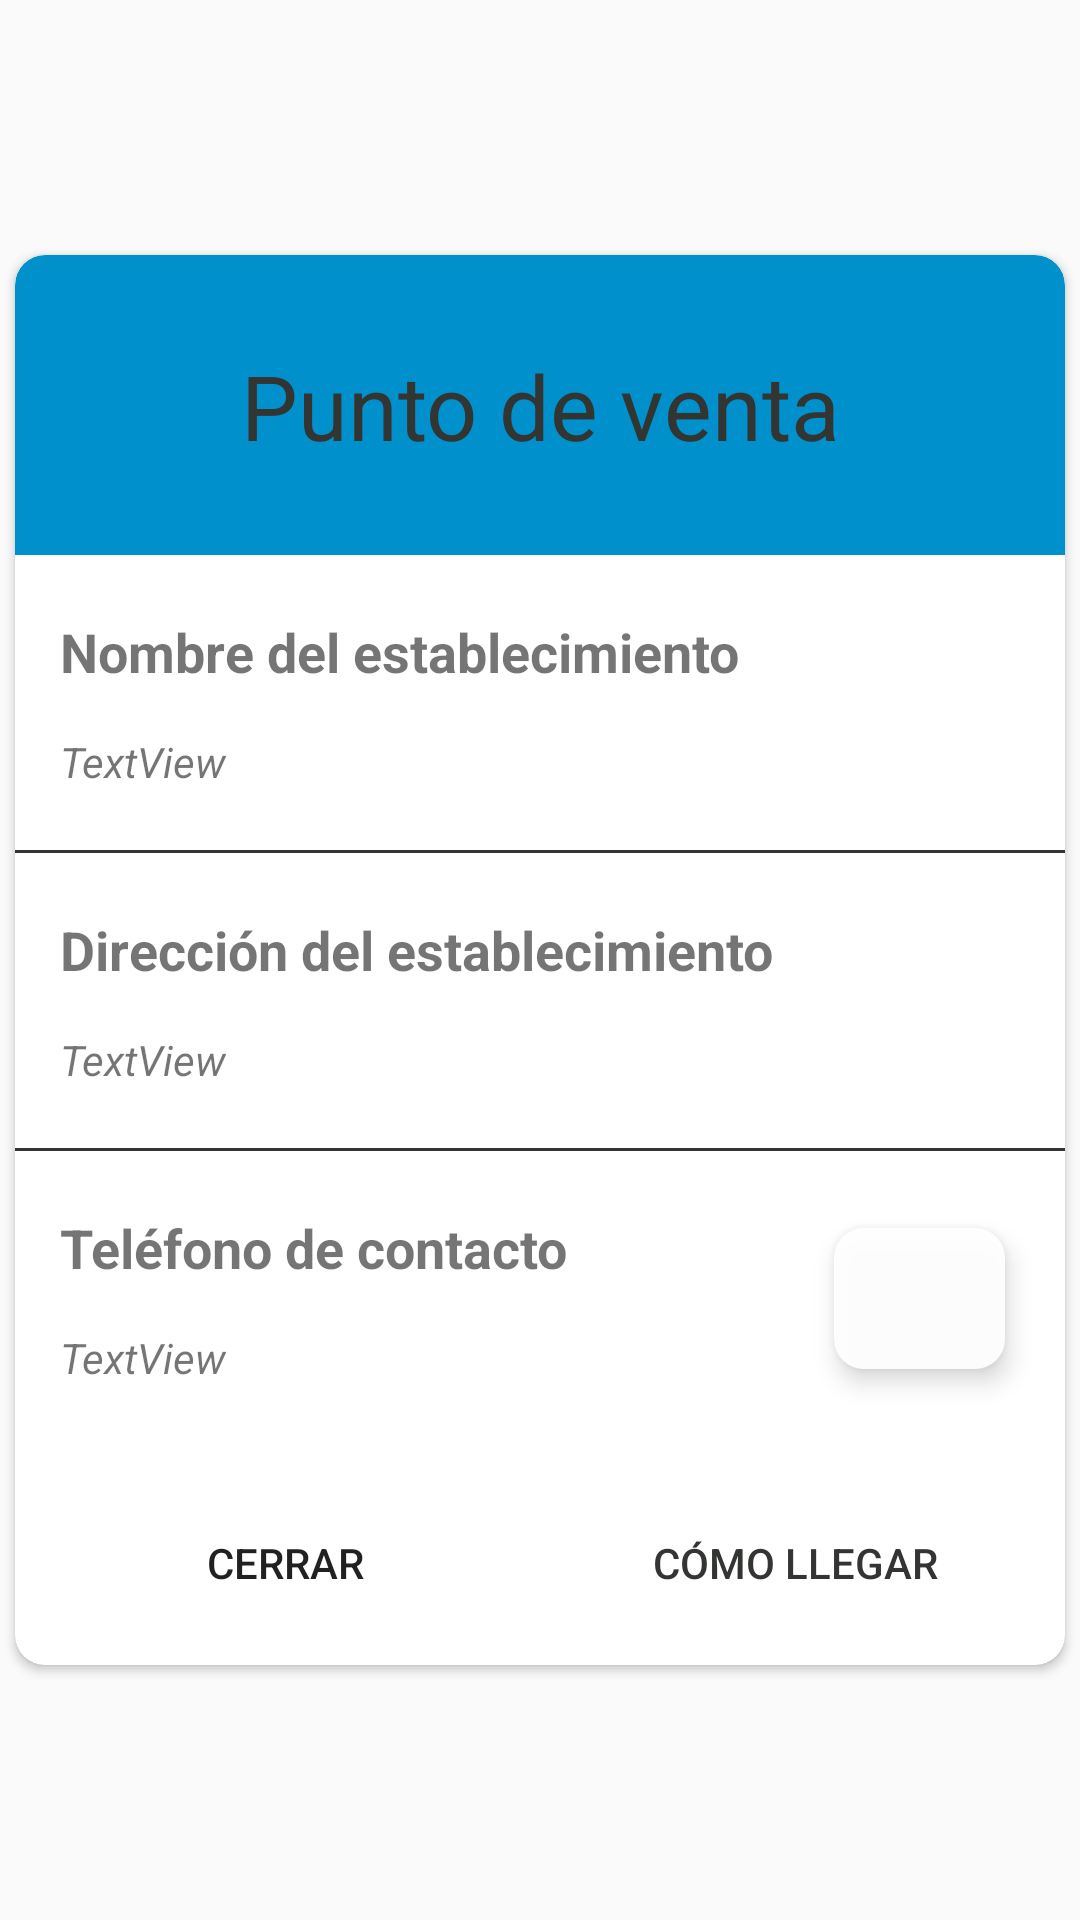

Here is an Android app screen rendered from its layout file. Give the layout XML and the strings, colors and styles it references.
<!-- AndroidManifest.xml: application theme DarkMode -->
<!-- res/layout/dialogo_info_venta.xml -->
<?xml version="1.0" encoding="utf-8"?>
<androidx.constraintlayout.widget.ConstraintLayout xmlns:android="http://schemas.android.com/apk/res/android"
    xmlns:app="http://schemas.android.com/apk/res-auto"
    xmlns:tools="http://schemas.android.com/tools"
    android:layout_width="wrap_content"
    android:layout_height="wrap_content"
    android:layout_gravity="center"
    android:background="@android:color/transparent">

    <androidx.cardview.widget.CardView
        android:layout_width="350dp"
        android:layout_height="470dp"
        android:background="@android:color/transparent"
        app:cardCornerRadius="10dp"
        app:layout_constraintBottom_toBottomOf="parent"
        app:layout_constraintEnd_toEndOf="parent"
        app:layout_constraintStart_toStartOf="parent"
        app:layout_constraintTop_toTopOf="parent">

        <androidx.constraintlayout.widget.ConstraintLayout
            android:layout_width="match_parent"
            android:layout_height="match_parent"
            android:background="@drawable/dummybug"
            android:backgroundTint="@color/azulFondos">

            <LinearLayout
                android:id="@+id/linearLayout3"
                android:layout_width="0dp"
                android:layout_height="wrap_content"
                android:background="@android:color/transparent"
                android:gravity="center|center_vertical"
                app:layout_constraintBottom_toBottomOf="parent"
                app:layout_constraintEnd_toEndOf="parent"
                app:layout_constraintStart_toStartOf="parent"
                app:layout_constraintTop_toBottomOf="@+id/constraintLayout3"
                app:layout_constraintVertical_bias="1.0">

                <Button
                    android:id="@+id/btCerrarEstab"
                    android:layout_width="150dp"
                    android:layout_height="wrap_content"
                    android:layout_margin="10dp"
                    android:background="@drawable/dummybug"
                    android:backgroundTint="#C6A0A0"
                    android:elevation="10dp"
                    android:text="@string/cerrar" />

                <Button
                    android:id="@+id/btDirecEstab"
                    android:layout_width="150dp"
                    android:layout_height="wrap_content"
                    android:layout_margin="10dp"
                    android:background="@drawable/dummybug"
                    android:backgroundTint="@color/white"
                    android:elevation="10dp"
                    android:text="@string/como_llegar"
                    android:textColor="@color/textoNegroDia" />
            </LinearLayout>

            <androidx.constraintlayout.widget.ConstraintLayout
                android:id="@+id/constraintLayout3"
                android:layout_width="0dp"
                android:layout_height="100dp"
                android:background="@drawable/topborder"
                android:backgroundTint="@color/azulOscuro"
                app:layout_constraintBottom_toBottomOf="parent"
                app:layout_constraintEnd_toEndOf="parent"
                app:layout_constraintStart_toStartOf="parent"
                app:layout_constraintTop_toTopOf="parent"
                app:layout_constraintVertical_bias="0.0">

                <TextView
                    android:id="@+id/textView8"
                    android:layout_width="wrap_content"
                    android:layout_height="wrap_content"
                    android:text="@string/punto_de_venta"
                    android:textColor="@color/textoNegroDia"
                    android:textSize="30dp"
                    app:layout_constraintBottom_toBottomOf="parent"
                    app:layout_constraintEnd_toEndOf="parent"
                    app:layout_constraintStart_toStartOf="parent"
                    app:layout_constraintTop_toTopOf="parent" />
            </androidx.constraintlayout.widget.ConstraintLayout>

            <TextView
                android:id="@+id/textView13"
                android:layout_width="wrap_content"
                android:layout_height="wrap_content"
                android:layout_marginStart="15dp"
                android:layout_marginTop="20dp"
                android:text="@string/nombre_del_establecimiento"
                android:textSize="18sp"
                android:textStyle="bold"
                app:layout_constraintBottom_toTopOf="@+id/linearLayout3"
                app:layout_constraintEnd_toEndOf="parent"
                app:layout_constraintHorizontal_bias="0.0"
                app:layout_constraintStart_toStartOf="parent"
                app:layout_constraintTop_toBottomOf="@+id/constraintLayout3"
                app:layout_constraintVertical_bias="0.0" />

            <TextView
                android:id="@+id/tvNombreEstb"
                android:layout_width="wrap_content"
                android:layout_height="wrap_content"
                android:layout_marginTop="15dp"
                android:text="TextView"
                android:textStyle="italic"
                app:layout_constraintBottom_toTopOf="@+id/linearLayout3"
                app:layout_constraintEnd_toEndOf="parent"
                app:layout_constraintHorizontal_bias="0.0"
                app:layout_constraintStart_toStartOf="@+id/textView13"
                app:layout_constraintTop_toBottomOf="@+id/textView13"
                app:layout_constraintVertical_bias="0.0" />

            <View
                android:id="@+id/divider4"
                android:layout_width="0dp"
                android:layout_height="1dp"
                android:layout_marginTop="20dp"
                android:background="@color/black"
                android:backgroundTint="@color/textoNegroDia"
                app:layout_constraintBottom_toTopOf="@+id/linearLayout3"
                app:layout_constraintEnd_toEndOf="parent"
                app:layout_constraintStart_toStartOf="parent"
                app:layout_constraintTop_toBottomOf="@+id/tvNombreEstb"
                app:layout_constraintVertical_bias="0.0" />

            <TextView
                android:id="@+id/textView15"
                android:layout_width="wrap_content"
                android:layout_height="wrap_content"
                android:layout_marginStart="15dp"
                android:layout_marginTop="20dp"
                android:text="@string/direccion_stab"
                android:textSize="18sp"
                android:textStyle="bold"
                app:layout_constraintBottom_toTopOf="@+id/linearLayout3"
                app:layout_constraintEnd_toEndOf="parent"
                app:layout_constraintHorizontal_bias="0.0"
                app:layout_constraintStart_toStartOf="parent"
                app:layout_constraintTop_toBottomOf="@+id/divider4"
                app:layout_constraintVertical_bias="0.0" />

            <TextView
                android:id="@+id/tvDirEstab"
                android:layout_width="wrap_content"
                android:layout_height="wrap_content"
                android:layout_marginTop="15dp"
                android:text="TextView"
                android:textStyle="italic"
                app:layout_constraintBottom_toTopOf="@+id/linearLayout3"
                app:layout_constraintEnd_toEndOf="parent"
                app:layout_constraintHorizontal_bias="0.0"
                app:layout_constraintStart_toStartOf="@+id/textView15"
                app:layout_constraintTop_toBottomOf="@+id/textView15"
                app:layout_constraintVertical_bias="0.0" />

            <View
                android:id="@+id/divider5"
                android:layout_width="0dp"
                android:layout_height="1dp"
                android:layout_marginTop="20dp"
                android:background="@color/black"
                android:backgroundTint="@color/textoNegroDia"
                app:layout_constraintBottom_toTopOf="@+id/linearLayout3"
                app:layout_constraintEnd_toEndOf="parent"
                app:layout_constraintStart_toStartOf="parent"
                app:layout_constraintTop_toBottomOf="@+id/tvDirEstab"
                app:layout_constraintVertical_bias="0.0" />

            <TextView
                android:id="@+id/textView17"
                android:layout_width="wrap_content"
                android:layout_height="wrap_content"
                android:layout_marginStart="15dp"
                android:layout_marginTop="20dp"
                android:text="Teléfono de contacto"
                android:textSize="18sp"
                android:textStyle="bold"
                app:layout_constraintBottom_toTopOf="@+id/linearLayout3"
                app:layout_constraintEnd_toEndOf="parent"
                app:layout_constraintHorizontal_bias="0.0"
                app:layout_constraintStart_toStartOf="parent"
                app:layout_constraintTop_toBottomOf="@+id/divider5"
                app:layout_constraintVertical_bias="0.0" />

            <TextView
                android:id="@+id/tvTelefonoEstab"
                android:layout_width="wrap_content"
                android:layout_height="wrap_content"
                android:layout_marginTop="15dp"
                android:text="TextView"
                android:textStyle="italic"
                app:layout_constraintBottom_toTopOf="@+id/linearLayout3"
                app:layout_constraintEnd_toEndOf="parent"
                app:layout_constraintHorizontal_bias="0.0"
                app:layout_constraintStart_toStartOf="@+id/textView17"
                app:layout_constraintTop_toBottomOf="@+id/textView17"
                app:layout_constraintVertical_bias="0.0" />

            <ImageButton
                android:id="@+id/btAbrirLlamada"
                android:layout_width="57dp"
                android:layout_height="47dp"
                android:layout_marginEnd="20dp"
                android:background="@drawable/roundedbutton"
                android:elevation="5dp"
                android:src="@drawable/icono_llamada"
                app:layout_constraintBottom_toBottomOf="@+id/tvTelefonoEstab"
                app:layout_constraintEnd_toEndOf="parent"
                app:layout_constraintHorizontal_bias="1.0"
                app:layout_constraintStart_toEndOf="@+id/textView17"
                app:layout_constraintTop_toTopOf="@+id/textView17" />

        </androidx.constraintlayout.widget.ConstraintLayout>

    </androidx.cardview.widget.CardView>
</androidx.constraintlayout.widget.ConstraintLayout>
<!-- resources referenced by this layout -->
<resources>
  <color name="azulFondos">#91D0FF</color>
  <color name="azulOscuro">#0091CC</color>
  <color name="black">#FF000000</color>
  <color name="textoNegroDia">#333533</color>
  <color name="white">#FFFFFFFF</color>
  <!-- drawable roundedbutton (drawable) -->
  <?xml version="1.0" encoding="utf-8"?>
      <shape xmlns:android="http://schemas.android.com/apk/res/android"
          android:shape="rectangle">
          <solid android:color="#eeffffff" />
          <corners android:bottomRightRadius="10dp"
              android:bottomLeftRadius="10dp"
              android:topRightRadius="10dp"
              android:topLeftRadius="10dp"/>
      </shape>
  <!-- drawable topborder (drawable) -->
  <?xml version="1.0" encoding="UTF-8"?>
  <shape xmlns:android="http://schemas.android.com/apk/res/android">
      <solid android:color="#FFFFFF" />
      <corners android:topLeftRadius="10dp" android:topRightRadius="10dp"
          android:bottomLeftRadius="0dp" android:bottomRightRadius="0dp"/>
      <padding
          android:bottom="0dp"
          android:left="0dp"
          android:right="0dp"
          android:top="0dp" />
  </shape>
  <string name="cerrar">Cerrar</string>
  <string name="como_llegar">Cómo llegar</string>
  <string name="direccion_stab">Dirección del establecimiento</string>
  <string name="nombre_del_establecimiento">Nombre del establecimiento</string>
  <string name="punto_de_venta">Punto de venta</string>
  <style name="DarkMode" parent="Theme.AppCompat.DayNight.NoActionBar">
          
          <item name="colorPrimary">@color/azulOscuro</item>
          <item name="colorPrimaryVariant">@color/azulOscuro</item>
          <item name="colorOnPrimary">@color/textoNegroDia</item>
          
          <item name="colorSecondary">@color/azulFlojito</item>
          <item name="colorSecondaryVariant">@color/azulOscuro</item>
          <item name="colorOnSecondary">@color/textoNegroDia</item>
          
          <item name="android:statusBarColor" tools:targetApi="l">?attr/colorPrimaryVariant</item>
  
  
          
      </style>
  <color name="azulFlojito">#99E2FF</color>
</resources>
